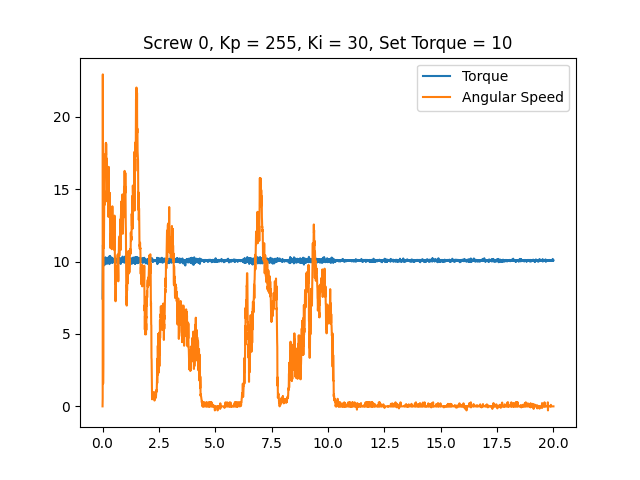

Data behind this chart, as committed beside it:
time, angular speed, torque, linear speed
0.0003495, 0.0, 7.444, 0
0.006531, 0.5585, 8.459, 0
0.01249, 22.93, 9.974, 0
0.01905, 13.89, 11.15, 0
0.02563, 1.571, 10.38, 0
0.03205, 2.897, 9.797, 0
0.03854, 10.86, 9.7, 0
0.04516, 15.87, 9.781, 0
0.05154, 13.68, 10.23, 0
0.05803, 10.93, 10.18, 0
0.0645, 11.78, 9.974, 0
0.071, 13.3, 10.01, 0
0.07761, 14.85, 9.926, 0
0.08399, 14.85, 10.15, 0
0.09056, 13.91, 10.02, 0
0.09707, 14.07, 10.02, 0
0.1036, 15.64, 10.14, 0
0.1099, 17.16, 9.797, 0
0.1163, 16.96, 10.1, 0
0.123, 17.44, 10.12, 0
0.1294, 17.17, 10.3, 0
0.1358, 17.4, 9.91, 0
0.1422, 18.05, 10.07, 0
0.1486, 18.2, 10.07, 0
0.155, 17.37, 10.22, 0
0.1613, 18.15, 9.861, 0
0.1676, 17.47, 10.1, 0
0.1742, 16.46, 10.05, 0
0.1806, 16.55, 10.2, 0
0.1871, 17.12, 10.02, 0
0.1944, 15.97, 10.15, 0
0.2016, 15.29, 9.958, 0
0.2091, 14.15, 10.2, 0
0.2162, 15.55, 9.861, 0
0.2235, 14.75, 10.26, 0
0.2309, 14.17, 10.12, 0
0.2381, 15.9, 10.1, 0
0.2456, 16.07, 10.07, 0
0.2525, 13.11, 10.15, 0
0.2594, 13.58, 10.14, 0
0.2662, 15.93, 9.91, 0
0.2731, 16.55, 10.02, 0
0.2798, 14.8, 10.15, 0
0.2864, 14.29, 10.01, 0
0.2934, 14.75, 10.02, 0
0.3, 13.72, 10.36, 0
0.3066, 13.91, 9.829, 0
0.313, 13.07, 10.09, 0
0.3195, 13.3, 9.99, 0
0.3261, 14.75, 9.974, 0
0.3325, 12.81, 10.39, 0
0.3391, 11.08, 10.18, 0
0.3457, 10.94, 10.05, 0
0.3521, 11.9, 10.02, 0
0.3587, 11.78, 10.22, 0
0.3651, 11.76, 10.18, 0
0.3716, 11.69, 10.3, 0
0.378, 11.97, 9.974, 0
0.3844, 12.2, 10.1, 0
0.3909, 11.5, 10.09, 0
... 3,040 more rows
